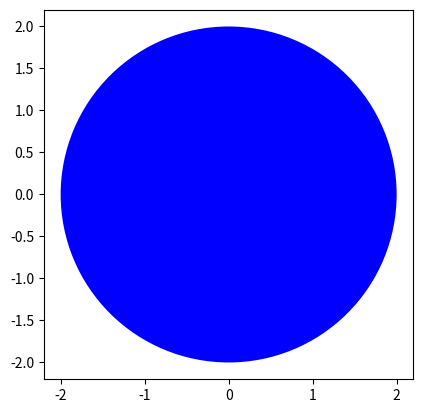

Reproduce this figure in Python.
import math
import matplotlib.pyplot as plt


class Circle:
    def __init__(self, radius=3, color='blue'):
        self.radius = radius
        self.color = color
        self.area = math.pi * radius ** 2
        self.circum = 2 * math.pi * radius

    def add_radius(self):
        self.radius += int(input("How much would you like to add to the radius? "))
        return print("The radius of {} is now {}".format(self, self.radius))

    def draw_circle(self):
        plt.gca().add_patch(plt.Circle((0, 0), radius=self.radius, fc=self.color))
        plt.axis('scaled')
        plt.show()


jim_circle = Circle(10, 'blue')
jim_circle.radius = 2
Circle.draw_circle(jim_circle)